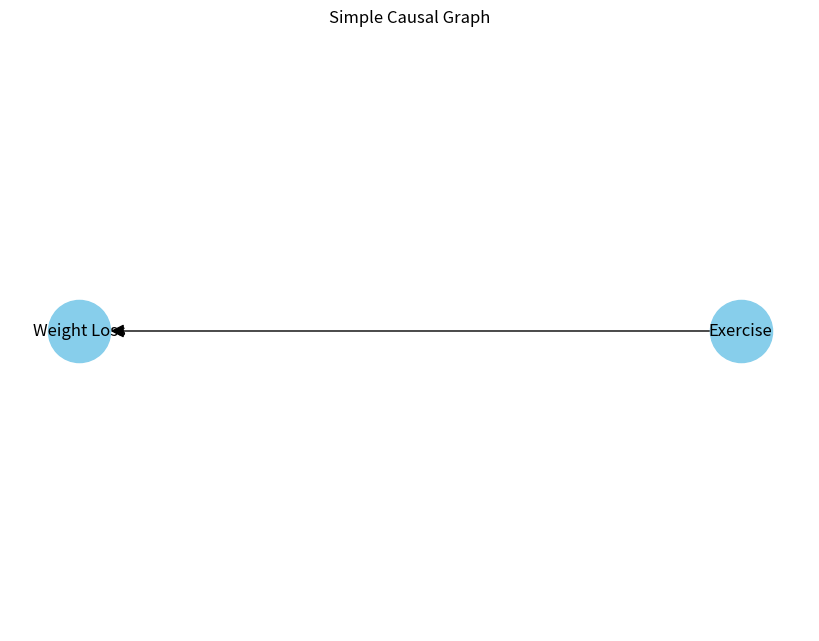
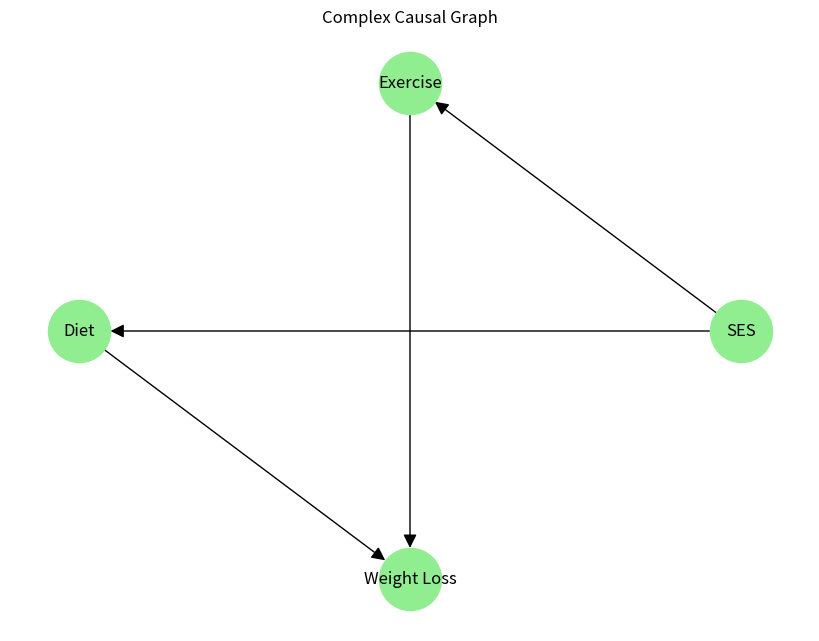
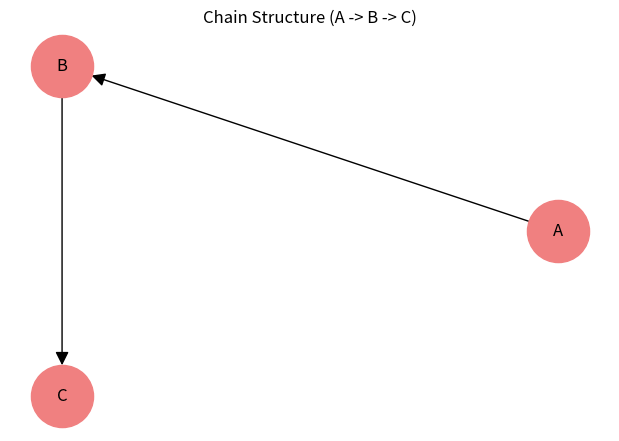
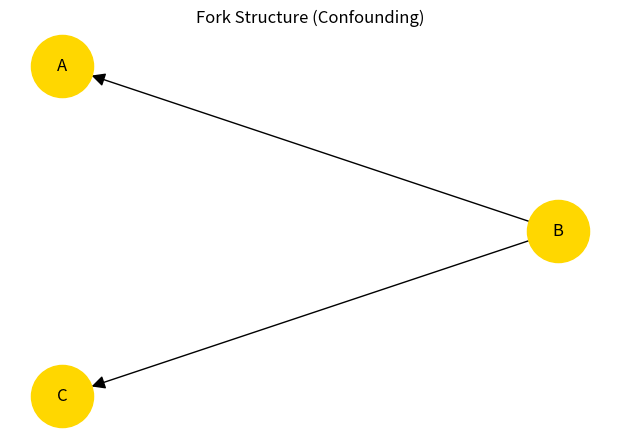
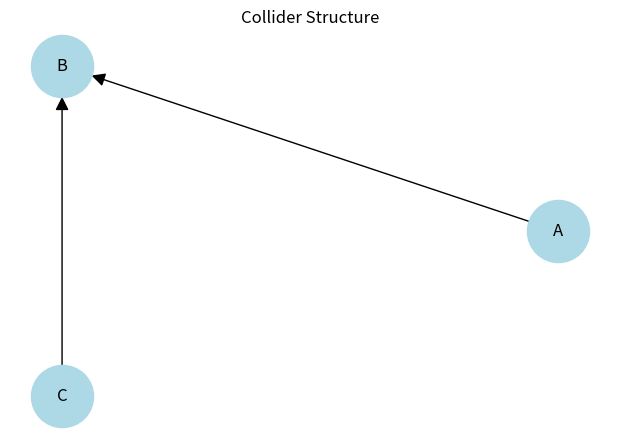

Generate these figures, in order, with matplotlib:
# MIT License
#
# Copyright (c) 2024 Durai Rajamanickam
#
# Permission is hereby granted, free of charge, to any person obtaining a copy
# of this software and associated documentation files (the "Software"), to deal
# in the Software without restriction, including without limitation the rights
# to use, copy, modify, merge, publish, distribute, sublicense, and/or sell
# copies of the Software, and to permit persons to whom the Software is
# furnished to do so, subject to the following conditions:
#
# The above copyright notice and this permission notice shall be included in all
# copies or substantial portions of the Software.
#
# THE SOFTWARE IS PROVIDED "AS IS", WITHOUT WARRANTY OF ANY KIND, EXPRESS OR
# IMPLIED, INCLUDING BUT NOT LIMITED TO THE WARRANTIES OF MERCHANTABILITY,
# FITNESS FOR A PARTICULAR PURPOSE AND NONINFRINGEMENT. IN NO EVENT SHALL THE
# AUTHORS OR COPYRIGHT HOLDERS BE LIABLE FOR ANY CLAIM, DAMAGES OR OTHER
# LIABILITY, WHETHER IN AN ACTION OF CONTRACT, TORT OR OTHERWISE, ARISING FROM,
# OUT OF OR IN CONNECTION WITH THE SOFTWARE OR THE USE OR OTHER DEALINGS IN THE
# SOFTWARE.

import networkx as nx
import matplotlib.pyplot as plt
import numpy as np

# --- 1. Creating a Simple Causal Graph ---
def create_simple_graph():
    """Creates and visualizes a simple causal graph: Exercise -> Weight Loss."""

    graph = nx.DiGraph()  # Directed Acyclic Graph
    graph.add_edges_from([('Exercise', 'Weight Loss')])

    plt.figure(figsize=(8, 6))
    nx.draw_circular(graph, with_labels=True, node_size=2000, node_color='skyblue', font_size=12, arrowsize=20)  # Adjust layout for clarity
    plt.title('Simple Causal Graph')
    plt.show()
    return graph


# --- 2. Creating a More Complex Graph ---
def create_complex_graph():
    """Creates and visualizes a more complex causal graph with confounding and mediation."""

    graph = nx.DiGraph()
    graph.add_edges_from([('SES', 'Exercise'), ('SES', 'Diet'),
                          ('Exercise', 'Weight Loss'), ('Diet', 'Weight Loss')])

    plt.figure(figsize=(8, 6))
    nx.draw_circular(graph, with_labels=True, node_size=2000, node_color='lightgreen', font_size=12, arrowsize=20)
    plt.title('Complex Causal Graph')
    plt.show()
    return graph


# --- 3. Representing a Graph as an Adjacency Matrix ---
def graph_to_adjacency_matrix(graph):
    """Converts a networkx graph to an adjacency matrix."""

    nodes = list(graph.nodes)
    num_nodes = len(nodes)
    adj_matrix = np.zeros((num_nodes, num_nodes), dtype=int)

    node_to_index = {node: i for i, node in enumerate(nodes)}  # Map node to matrix index

    for i in range(num_nodes):
        for j in range(num_nodes):
            if graph.has_edge(nodes[i], nodes[j]):
                adj_matrix[i, j] = 1

    print("\n--- Adjacency Matrix ---")
    print("Nodes:", nodes)
    print(adj_matrix)
    return adj_matrix, nodes


# --- 4. Demonstrating a Chain Structure ---
def demonstrate_chain():
    """Illustrates a chain structure and path blocking."""

    graph_chain = nx.DiGraph()
    graph_chain.add_edges_from([('A', 'B'), ('B', 'C')])

    plt.figure(figsize=(6, 4))
    nx.draw_circular(graph_chain, with_labels=True, node_size=2000, node_color='lightcoral', font_size=12, arrowsize=20)
    plt.title('Chain Structure (A -> B -> C)')
    plt.show()

    print("\n--- Chain Structure ---")
    print("In a chain, B mediates the effect of A on C.")
    print("Conditioning on B blocks the path from A to C.")


# --- 5. Demonstrating a Fork Structure ---
def demonstrate_fork():
    """Illustrates a fork structure and confounding."""

    graph_fork = nx.DiGraph()
    graph_fork.add_edges_from([('B', 'A'), ('B', 'C')])

    plt.figure(figsize=(6, 4))
    nx.draw_circular(graph_fork, with_labels=True, node_size=2000, node_color='gold', font_size=12, arrowsize=20)
    plt.title('Fork Structure (Confounding)')
    plt.show()

    print("\n--- Fork Structure ---")
    print("In a fork, B is a common cause of A and C (confounder).")
    print("Not controlling for B can create a spurious association between A and C.")


# --- 6. Demonstrating a Collider Structure ---
def demonstrate_collider():
    """Illustrates a collider structure and collider bias."""

    graph_collider = nx.DiGraph()
    graph_collider.add_edges_from([('A', 'B'), ('C', 'B')])

    plt.figure(figsize=(6, 4))
    nx.draw_circular(graph_collider, with_labels=True, node_size=2000, node_color='lightblue', font_size=12, arrowsize=20)
    plt.title('Collider Structure')
    plt.show()

    print("\n--- Collider Structure ---")
    print("In a collider, B is caused by both A and C.")
    print("Conditioning on B can open a non-causal path between A and C, creating bias.")


# --- 7. Main Execution ---
if __name__ == '__main__':
    simple_graph = create_simple_graph()
    complex_graph = create_complex_graph()

    adj_matrix, nodes = graph_to_adjacency_matrix(complex_graph)

    demonstrate_chain()
    demonstrate_fork()
    demonstrate_collider()
